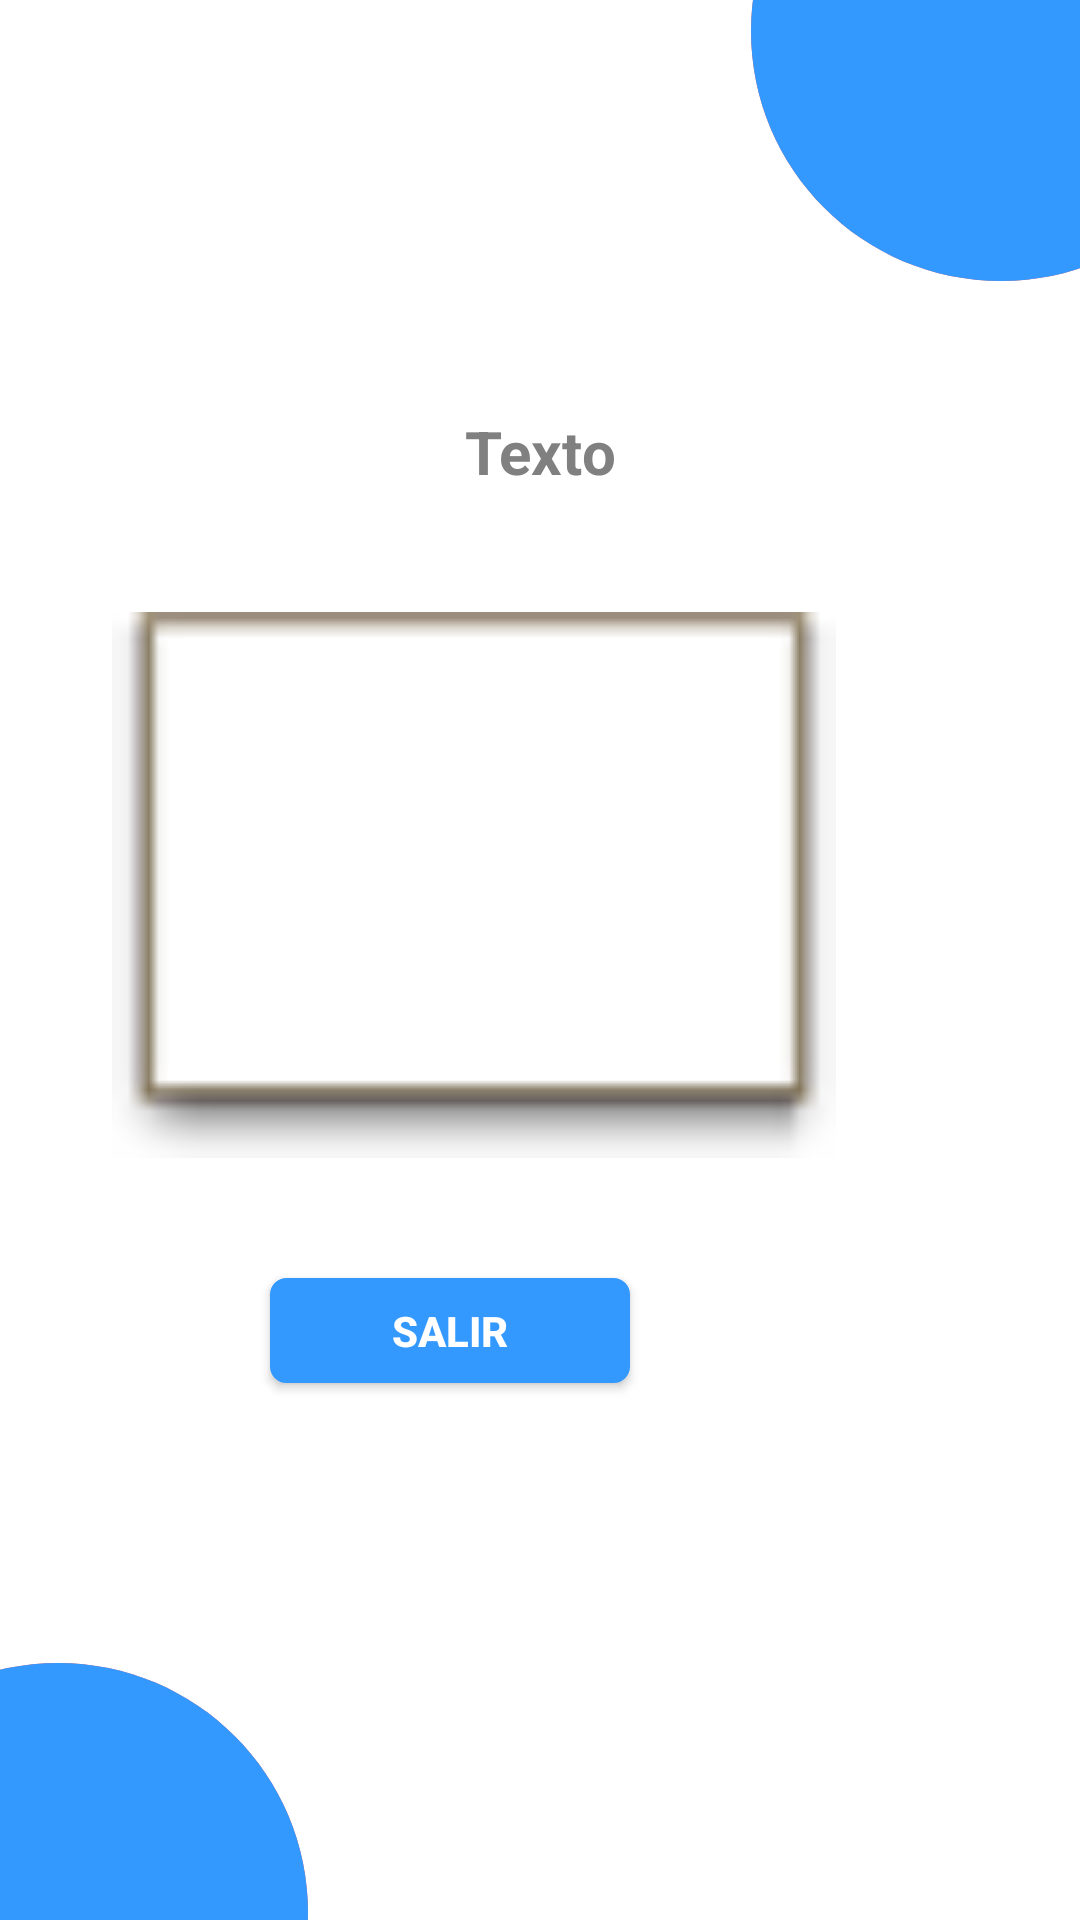

Write the Android layout XML for this screen, with the resource values it uses.
<!-- AndroidManifest.xml: application theme Theme.Corresponsal -->
<!-- res/layout/mensaje.xml -->
<?xml version="1.0" encoding="utf-8"?>
<RelativeLayout xmlns:android="http://schemas.android.com/apk/res/android"
    xmlns:app="http://schemas.android.com/apk/res-auto"
    android:layout_width="match_parent"
    android:layout_height="match_parent">

    <include
        layout="@layout/bolitas_rojas"
        android:id="@+id/bolitas_rojasMensaje"/>

    <include
        android:id="@+id/bolitas_azulesMensaje"
        layout="@layout/bolitas_azules" />

    <TextView
        android:id="@+id/tituloMensaje"
        android:layout_width="match_parent"
        android:layout_height="wrap_content"
        android:layout_alignParentTop="true"
        android:layout_marginTop="137dp"
        android:text="@string/texto"
        android:textAlignment="center"
        android:textColor="#808080"
        android:textSize="20sp"
        android:textStyle="bold" />

    <ImageView
        android:id="@+id/imgMensaje"
        android:layout_width="313dp"
        android:layout_height="182dp"
        android:layout_below="@+id/tituloMensaje"
        android:layout_alignParentEnd="true"
        android:layout_marginTop="40dp"
        android:layout_marginEnd="45dp"
        app:srcCompat="@android:drawable/editbox_dropdown_light_frame" />

    <androidx.appcompat.widget.AppCompatButton
        android:id="@+id/btnsalirMensaje"
        android:layout_width="120dp"
        android:layout_height="35dp"
        android:layout_below="@+id/imgMensaje"
        android:layout_alignParentEnd="true"
        android:layout_marginTop="40dp"
        android:layout_marginEnd="150dp"
        android:background="@drawable/btn_azul"
        android:padding="3dp"
        android:text="@string/salir"
        android:textAlignment="center"
        android:textColor="@color/white"
        android:textSize="14sp"
        android:textStyle="bold" />
</RelativeLayout>
<!-- res/layout/bolitas_rojas.xml (included above) -->
<?xml version="1.0" encoding="utf-8"?>
<LinearLayout xmlns:android="http://schemas.android.com/apk/res/android"
    android:id="@+id/fondo"
    android:layout_width="match_parent"
    android:layout_height="match_parent">

    <RelativeLayout
        android:id="@+id/baselin"
        android:layout_width="match_parent"
        android:layout_height="match_parent">

        <ImageView
            android:layout_width="200dp"
            android:layout_height="200dp"
            android:layout_alignParentTop="true"
            android:layout_alignParentEnd="true"
            android:layout_marginTop="-90dp"
            android:layout_marginEnd="-74dp"
            android:src="@drawable/ic_circulo_rojo" />

        <ImageView
            android:layout_width="200dp"
            android:layout_height="200dp"
            android:layout_alignParentStart="true"
            android:layout_alignParentBottom="true"
            android:layout_marginStart="-81dp"
            android:layout_marginBottom="-98dp"
            android:src="@drawable/ic_circulo_rojo" />

    </RelativeLayout>


</LinearLayout>
<!-- res/layout/bolitas_azules.xml (included above) -->
<?xml version="1.0" encoding="utf-8"?>
<LinearLayout xmlns:android="http://schemas.android.com/apk/res/android"
    android:id="@+id/fondo"
    android:layout_width="match_parent"
    android:layout_height="match_parent">

    <RelativeLayout
        android:id="@+id/baselin"
        android:layout_width="match_parent"
        android:layout_height="match_parent">

        <ImageView
            android:layout_width="200dp"
            android:layout_height="200dp"
            android:layout_alignParentTop="true"
            android:layout_alignParentEnd="true"
            android:layout_marginTop="-90dp"
            android:layout_marginEnd="-74dp"
            android:src="@drawable/ic_circulo" />

        <ImageView
            android:layout_width="200dp"
            android:layout_height="200dp"
            android:layout_alignParentStart="true"
            android:layout_alignParentBottom="true"
            android:layout_marginStart="-81dp"
            android:layout_marginBottom="-98dp"
            android:src="@drawable/ic_circulo" />

    </RelativeLayout>


</LinearLayout>
<!-- resources referenced by this layout -->
<resources>
  <color name="white">#FFFFFFFF</color>
  <!-- drawable btn_azul (drawable) -->
  <?xml version="1.0" encoding="utf-8"?>
  <shape xmlns:android="http://schemas.android.com/apk/res/android">
      <solid android:color="@color/bolita_azul"/>
      <corners android:radius="5dp"/>
      <stroke android:width="1dp"
          android:color="@color/bolita_azul"/>
  </shape>
  <!-- drawable ic_circulo (drawable) -->
  <vector android:height="24dp" android:tint="#3399FF"
      android:viewportHeight="24" android:viewportWidth="24"
      android:width="24dp" xmlns:android="http://schemas.android.com/apk/res/android">
      <path android:fillColor="@android:color/white" android:pathData="M12,2C6.47,2 2,6.47 2,12s4.47,10 10,10 10,-4.47 10,-10S17.53,2 12,2z"/>
  </vector>
  <!-- drawable ic_circulo_rojo (drawable) -->
  <vector android:height="24dp" android:tint="#FF5F58"
      android:viewportHeight="24" android:viewportWidth="24"
      android:width="24dp" xmlns:android="http://schemas.android.com/apk/res/android">
      <path android:fillColor="@android:color/white" android:pathData="M12,2C6.47,2 2,6.47 2,12s4.47,10 10,10 10,-4.47 10,-10S17.53,2 12,2z"/>
  </vector>
  <string name="salir">Salir</string>
  <string name="texto">Texto</string>
  <style name="Theme.Corresponsal" parent="Theme.MaterialComponents.DayNight.NoActionBar">
          
          <item name="colorPrimary">@color/purple_500</item>
          <item name="colorPrimaryVariant">@color/bolita_azul</item>
          <item name="colorOnPrimary">@color/white</item>
          
          <item name="colorSecondary">@color/teal_200</item>
          <item name="colorSecondaryVariant">@color/teal_700</item>
          <item name="colorOnSecondary">@color/black</item>
          
          <item name="android:statusBarColor" tools:targetApi="l">?attr/colorPrimaryVariant</item>
          
          <item name="android:itemTextAppearance">@style/ChangeTextColor</item>
          <item name="android:itemBackground">@drawable/btn_transparente_roja</item>
      </style>
  <color name="bolita_azul">#3399FF</color>
  <color name="purple_500">#3399FF</color>
  <color name="teal_200">#FF03DAC5</color>
  <color name="teal_700">#FF018786</color>
  <color name="black">#FF000000</color>
  <style name="ChangeTextColor" parent="android:TextAppearance.Widget.IconMenu.Item">
          <item name="android:textColor">@color/bolita_roja</item>
          <item name="android:textStyle">bold</item>
      </style>
  <!-- drawable btn_transparente_roja (drawable) -->
  <?xml version="1.0" encoding="utf-8"?>
  <shape xmlns:android="http://schemas.android.com/apk/res/android">
      <solid android:color="@color/transparente" />
      <stroke android:width="0.7dp"
          android:color="@color/bolita_roja"/>
      <corners android:radius="5dp"/>
  </shape>
  <color name="bolita_roja">#ff5f58</color>
  <color name="transparente">#00FFFFFF</color>
</resources>
